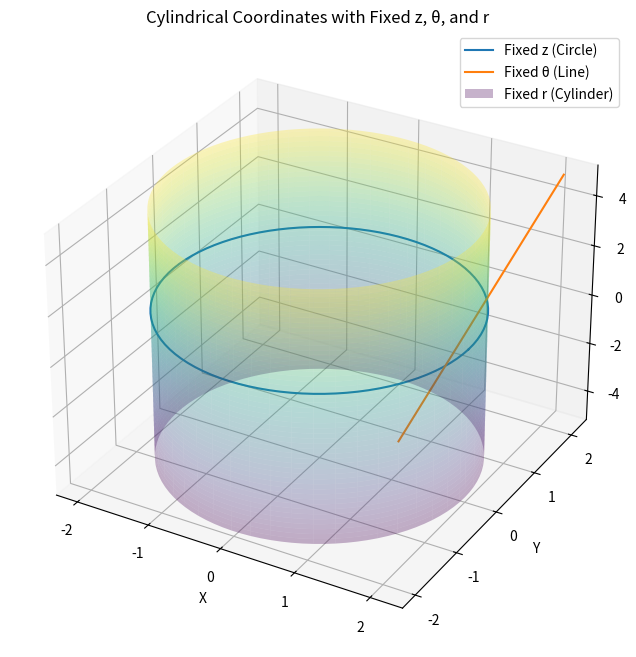

Generate this figure with matplotlib:
import numpy as np
import matplotlib.pyplot as plt
from mpl_toolkits.mplot3d import Axes3D

# Create the figure and 3D axes
fig = plt.figure(figsize=(10, 8))
ax = fig.add_subplot(111, projection='3d')

# Parameters for the cylindrical coordinates
z_values = np.linspace(-5, 5, 100)
theta_values = np.linspace(0, 2 * np.pi, 100)
r_values = np.linspace(1, 3, 100)

# Fix z: Draw a circle in the XY plane
z_fixed = 1.0  # Fix z at this value
r_circle = 2.0  # Radius of the circle
theta_circle = np.linspace(0, 2 * np.pi, 100)
x_circle = r_circle * np.cos(theta_circle)
y_circle = r_circle * np.sin(theta_circle)
ax.plot(x_circle, y_circle, z_fixed, label='Fixed z (Circle)')

# Fix theta (delta): Draw a straight line in cylindrical coordinates
theta_fixed = np.pi / 4  # Fix theta at this value
x_line = r_values * np.cos(theta_fixed)
y_line = r_values * np.sin(theta_fixed)
ax.plot(x_line, y_line, z_values, label='Fixed θ (Line)')

# Fix r: Draw a vertical cylindrical surface
r_fixed = 2.0  # Fix r at this value
theta_grid, z_grid = np.meshgrid(theta_values, z_values)
x_cylinder = r_fixed * np.cos(theta_grid)
y_cylinder = r_fixed * np.sin(theta_grid)
ax.plot_surface(x_cylinder, y_cylinder, z_grid, alpha=0.3, cmap='viridis', label='Fixed r (Cylinder)')

# Add labels and legend
ax.set_xlabel('X')
ax.set_ylabel('Y')
ax.set_zlabel('Z')
ax.legend()

# Set the title and show the plot
ax.set_title('Cylindrical Coordinates with Fixed z, θ, and r')
plt.show()